The GitHub repository yatsensei/AMD-Hackathon contains a labelled image folder "yolo_cls" with 9 categories: center defect, donut defect, edge localized defect, edge ring defect, loc, near full defect, random defect, scratch defect, none. Examples follow, each with its label.

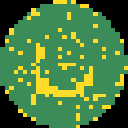
Label: donut defect

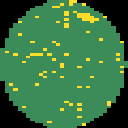
Label: loc

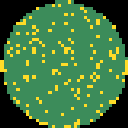
Label: none

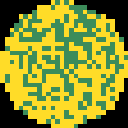
Label: random defect

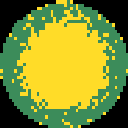
Label: center defect

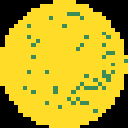
Label: near full defect
